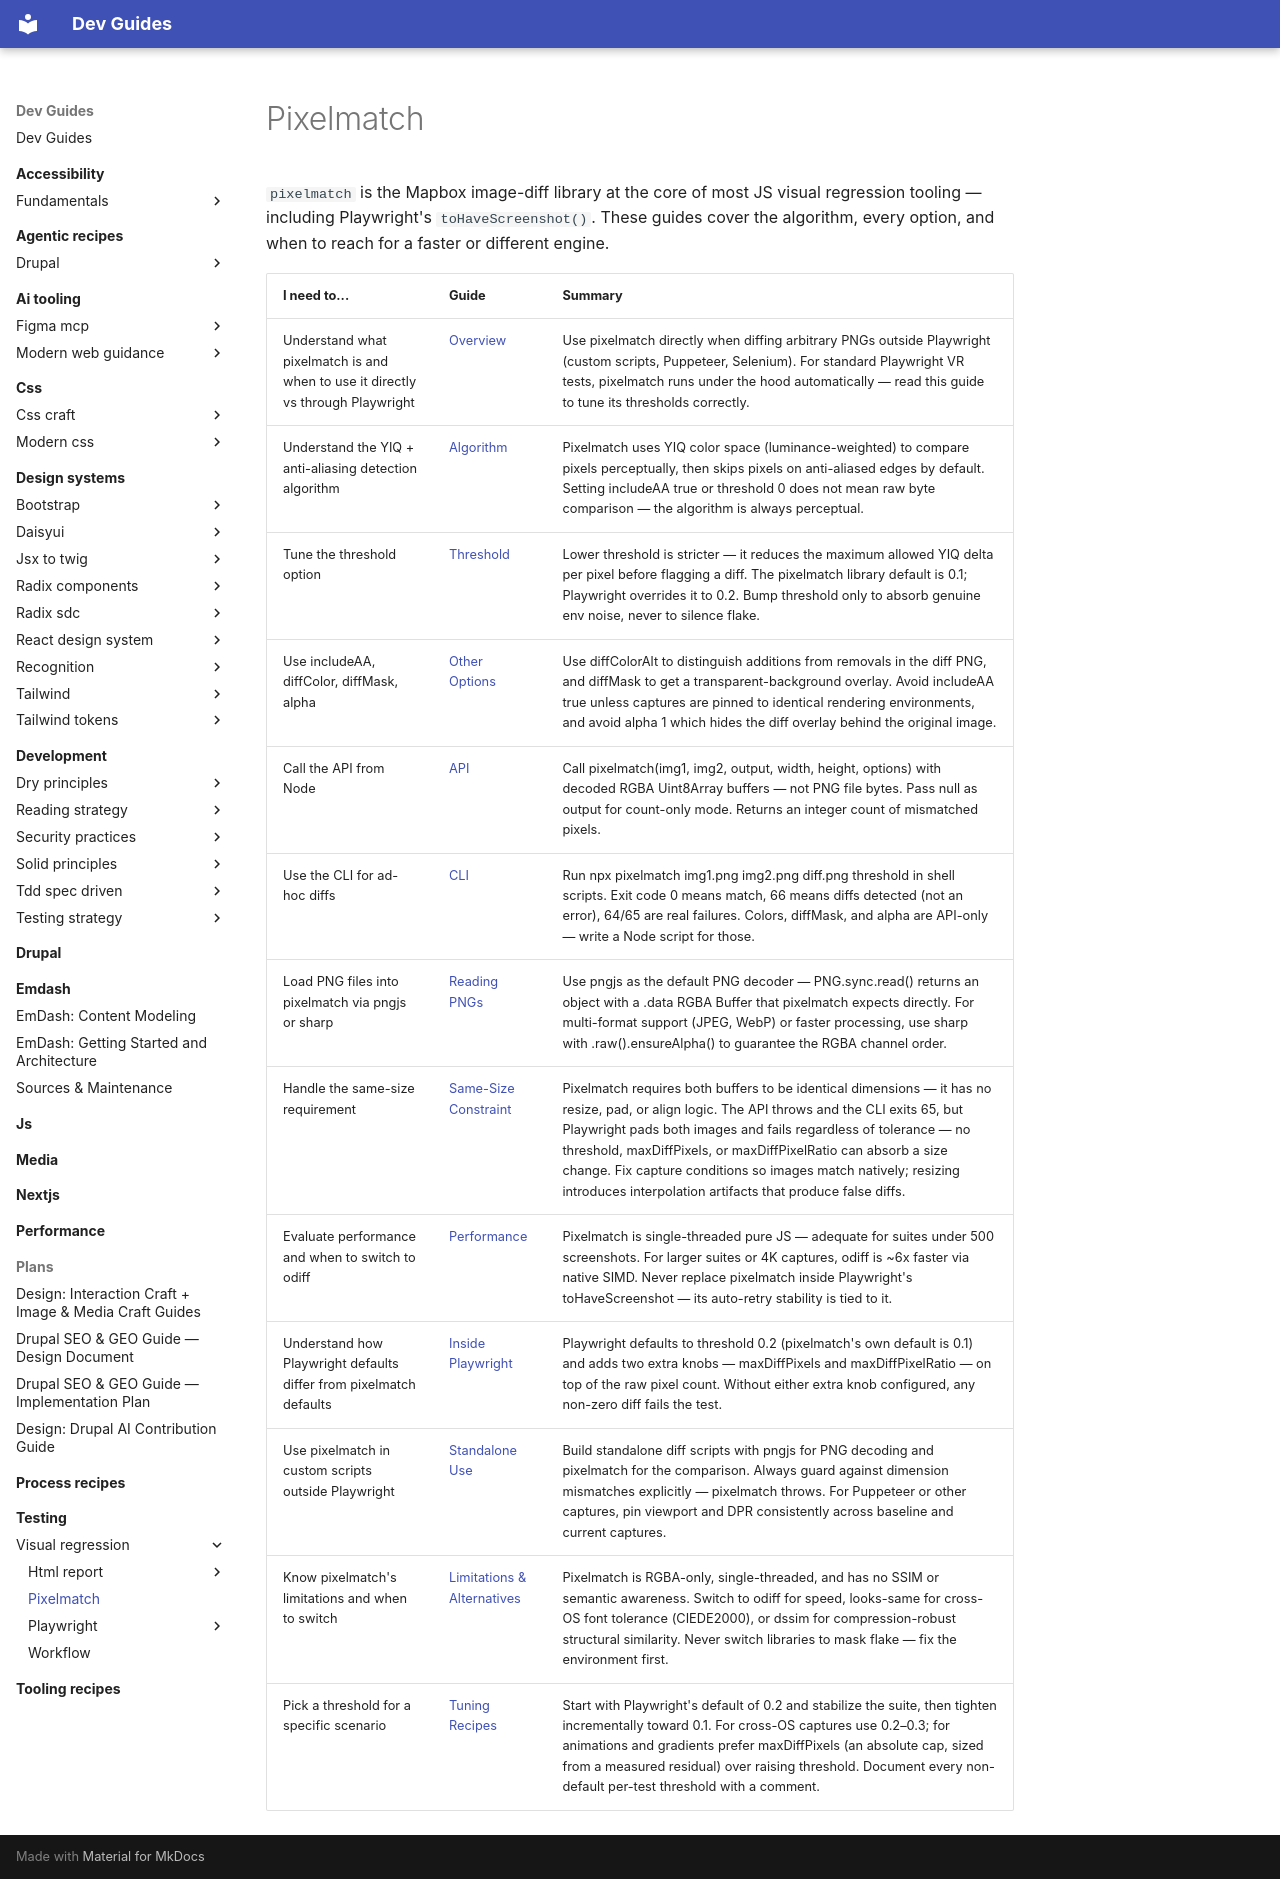

repository: camoa/dev-guides · page: testing/visual-regression/pixelmatch/index.html · generator: mkdocs

---
description: Pixelmatch — decision guides for understanding the algorithm, tuning thresholds, calling the API, reading PNGs, and deciding when to use alternatives.
tracks:
  - project: pixelmatch
    registry: npm
    channel: stable
    declared: null
    note: no version stated in prose
    verified: 2026-05-08
guide-meta:
  concepts:
    - pixelmatch
    - image diff
    - pixel comparison
    - YIQ color space
    - anti-aliasing detection
    - threshold
    - includeAA
    - diffColor
    - diffColorAlt
    - diffMask
    - alpha
    - pngjs
    - sharp RGBA
    - odiff
    - looks-same
    - SSIM
    - CIEDE2000
    - maxDiffPixels
    - maxDiffPixelRatio
    - PNG RGBA buffer
    - pixelmatch CLI
    - pixelmatch API
    - standalone diff script
    - mapbox pixelmatch
  not:
    - Playwright screenshot capture (see testing/visual-regression/playwright)
    - VR workflow procedure (see testing/visual-regression/workflow)
    - toHaveScreenshot options overview (see playwright guide)
    - Playwright setup and config (see testing/visual-regression/playwright)
  requires: []
  complements:
    - testing/visual-regression/playwright
    - testing/visual-regression/workflow
  category: testing
---

# Pixelmatch

`pixelmatch` is the Mapbox image-diff library at the core of most JS visual regression tooling — including Playwright's `toHaveScreenshot()`. These guides cover the algorithm, every option, and when to reach for a faster or different engine.

| I need to... | Guide | Summary |
|-------------|-------|---------|
| Understand what pixelmatch is and when to use it directly vs through Playwright | [Overview](pixelmatch-overview.md) | Use pixelmatch directly when diffing arbitrary PNGs outside Playwright (custom scripts, Puppeteer, Selenium). For standard Playwright VR tests, pixelmatch runs under the hood automatically — read this guide to tune its thresholds correctly. |
| Understand the YIQ + anti-aliasing detection algorithm | [Algorithm](pixelmatch-algorithm.md) | Pixelmatch uses YIQ color space (luminance-weighted) to compare pixels perceptually, then skips pixels on anti-aliased edges by default. Setting includeAA true or threshold 0 does not mean raw byte comparison — the algorithm is always perceptual. |
| Tune the threshold option | [Threshold](pixelmatch-threshold.md) | Lower threshold is stricter — it reduces the maximum allowed YIQ delta per pixel before flagging a diff. The pixelmatch library default is 0.1; Playwright overrides it to 0.2. Bump threshold only to absorb genuine env noise, never to silence flake. |
| Use includeAA, diffColor, diffMask, alpha | [Other Options](pixelmatch-other-options.md) | Use diffColorAlt to distinguish additions from removals in the diff PNG, and diffMask to get a transparent-background overlay. Avoid includeAA true unless captures are pinned to identical rendering environments, and avoid alpha 1 which hides the diff overlay behind the original image. |
| Call the API from Node | [API](pixelmatch-api.md) | Call pixelmatch(img1, img2, output, width, height, options) with decoded RGBA Uint8Array buffers — not PNG file bytes. Pass null as output for count-only mode. Returns an integer count of mismatched pixels. |
| Use the CLI for ad-hoc diffs | [CLI](pixelmatch-cli.md) | Run npx pixelmatch img1.png img2.png diff.png threshold in shell scripts. Exit code 0 means match, 66 means diffs detected (not an error), 64/65 are real failures. Colors, diffMask, and alpha are API-only — write a Node script for those. |
| Load PNG files into pixelmatch via pngjs or sharp | [Reading PNGs](pixelmatch-reading-pngs.md) | Use pngjs as the default PNG decoder — PNG.sync.read() returns an object with a .data RGBA Buffer that pixelmatch expects directly. For multi-format support (JPEG, WebP) or faster processing, use sharp with .raw().ensureAlpha() to guarantee the RGBA channel order. |
| Handle the same-size requirement | [Same-Size Constraint](pixelmatch-same-size.md) | Pixelmatch requires both buffers to be identical dimensions — it has no resize, pad, or align logic. The API throws and the CLI exits 65, but Playwright pads both images and fails regardless of tolerance — no threshold, maxDiffPixels, or maxDiffPixelRatio can absorb a size change. Fix capture conditions so images match natively; resizing introduces interpolation artifacts that produce false diffs. |
| Evaluate performance and when to switch to odiff | [Performance](pixelmatch-performance.md) | Pixelmatch is single-threaded pure JS — adequate for suites under 500 screenshots. For larger suites or 4K captures, odiff is ~6x faster via native SIMD. Never replace pixelmatch inside Playwright's toHaveScreenshot — its auto-retry stability is tied to it. |
| Understand how Playwright defaults differ from pixelmatch defaults | [Inside Playwright](pixelmatch-inside-playwright.md) | Playwright defaults to threshold 0.2 (pixelmatch's own default is 0.1) and adds two extra knobs — maxDiffPixels and maxDiffPixelRatio — on top of the raw pixel count. Without either extra knob configured, any non-zero diff fails the test. |
| Use pixelmatch in custom scripts outside Playwright | [Standalone Use](pixelmatch-standalone.md) | Build standalone diff scripts with pngjs for PNG decoding and pixelmatch for the comparison. Always guard against dimension mismatches explicitly — pixelmatch throws. For Puppeteer or other captures, pin viewport and DPR consistently across baseline and current captures. |
| Know pixelmatch's limitations and when to switch | [Limitations & Alternatives](pixelmatch-limitations.md) | Pixelmatch is RGBA-only, single-threaded, and has no SSIM or semantic awareness. Switch to odiff for speed, looks-same for cross-OS font tolerance (CIEDE2000), or dssim for compression-robust structural similarity. Never switch libraries to mask flake — fix the environment first. |
| Pick a threshold for a specific scenario | [Tuning Recipes](pixelmatch-tuning-recipes.md) | Start with Playwright's default of 0.2 and stabilize the suite, then tighten incrementally toward 0.1. For cross-OS captures use 0.2–0.3; for animations and gradients prefer maxDiffPixels (an absolute cap, sized from a measured residual) over raising threshold. Document every non-default per-test threshold with a comment. |
